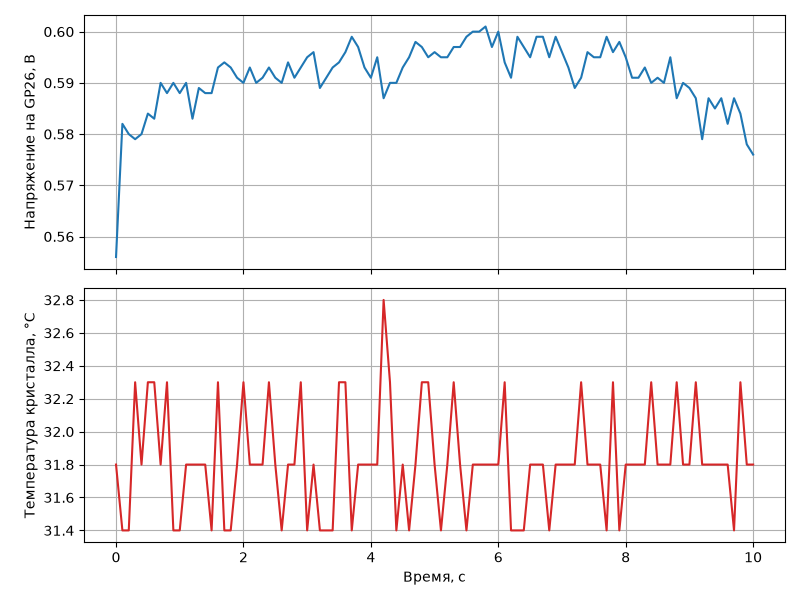

Source data for this figure (header and first rows):
time_s, voltage_v, temp_c
0.000000, 0.556, 31.8
0.1, 0.582, 31.4
0.2, 0.580, 31.4
0.3, 0.579, 32.3
0.4, 0.580, 31.8
0.5, 0.584, 32.3
0.6, 0.583, 32.3
0.7, 0.590, 31.8
0.8, 0.588, 32.3
0.9, 0.590, 31.4
1, 0.588, 31.4
1.1, 0.590, 31.8
1.2, 0.583, 31.8
1.3, 0.589, 31.8
1.4, 0.588, 31.8
1.5, 0.588, 31.4
1.6, 0.593, 32.3
1.7, 0.594, 31.4
1.8, 0.593, 31.4
1.9, 0.591, 31.8
2, 0.590, 32.3
2.1, 0.593, 31.8
2.2, 0.590, 31.8
2.3, 0.591, 31.8
2.4, 0.593, 32.3
2.5, 0.591, 31.8
2.6, 0.590, 31.4
2.7, 0.594, 31.8
2.8, 0.591, 31.8
2.9, 0.593, 32.3
3, 0.595, 31.4
3.1, 0.596, 31.8
3.2, 0.589, 31.4
3.3, 0.591, 31.4
3.4, 0.593, 31.4
3.5, 0.594, 32.3
3.6, 0.596, 32.3
3.7, 0.599, 31.4
3.8, 0.597, 31.8
3.9, 0.593, 31.8
4, 0.591, 31.8
4.1, 0.595, 31.8
4.2, 0.587, 32.8
4.3, 0.590, 32.3
4.4, 0.590, 31.4
4.5, 0.593, 31.8
4.6, 0.595, 31.4
4.7, 0.598, 31.8
4.8, 0.597, 32.3
4.9, 0.595, 32.3
5, 0.596, 31.8
5.1, 0.595, 31.4
5.2, 0.595, 31.8
5.3, 0.597, 32.3
5.4, 0.597, 31.8
5.5, 0.599, 31.4
5.6, 0.600, 31.8
5.7, 0.600, 31.8
5.8, 0.601, 31.8
5.9, 0.597, 31.8
... 41 more rows
